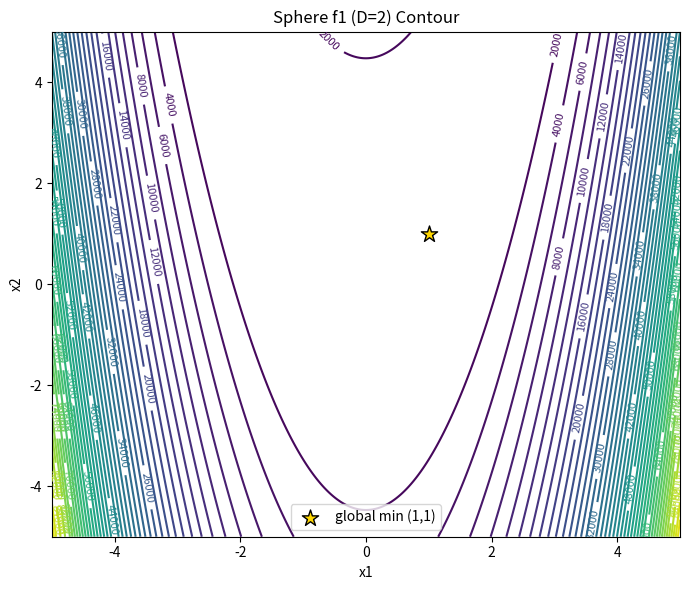
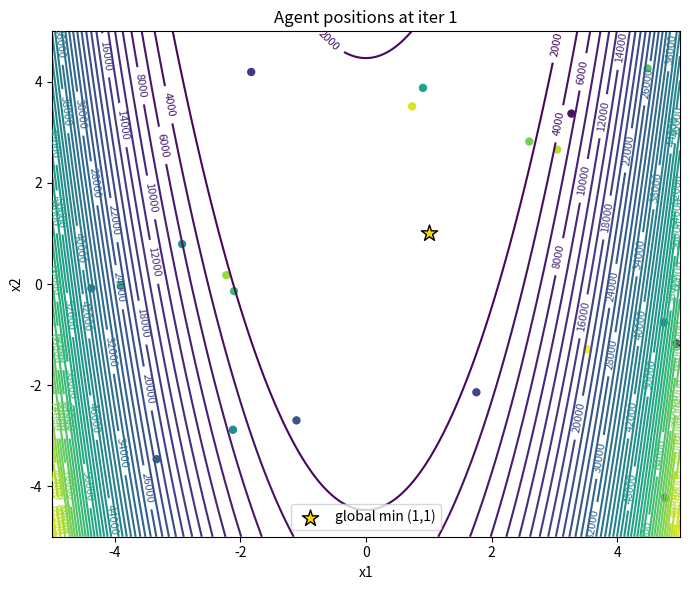
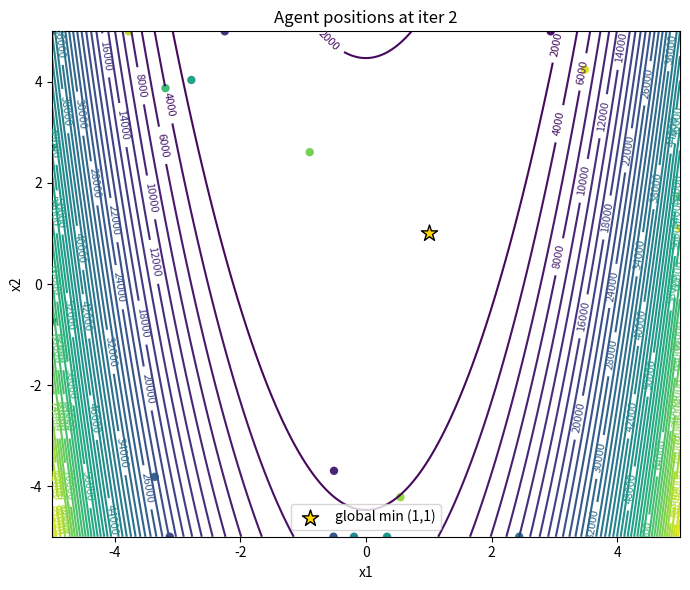
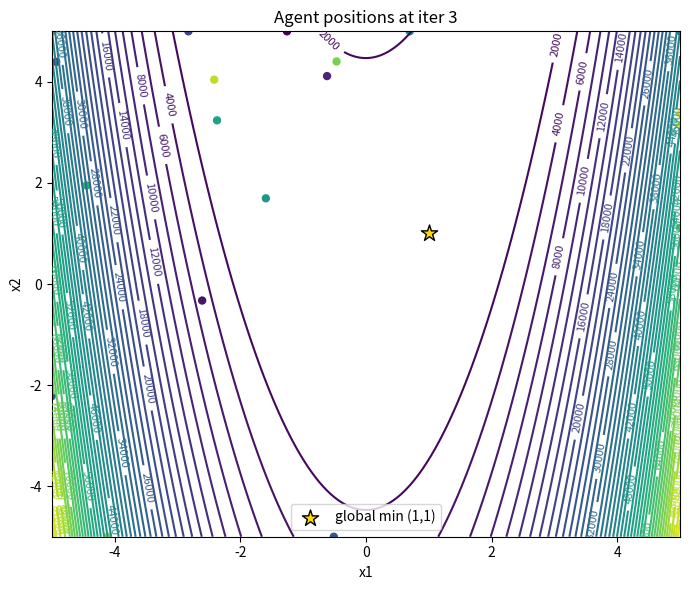
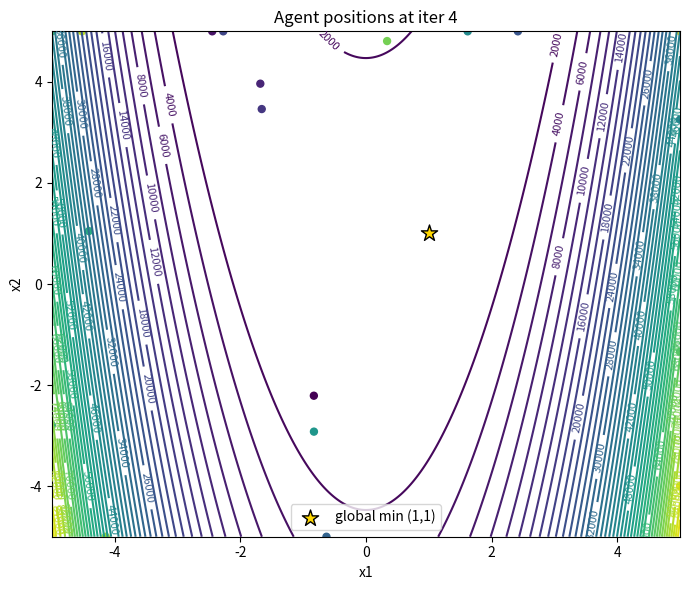
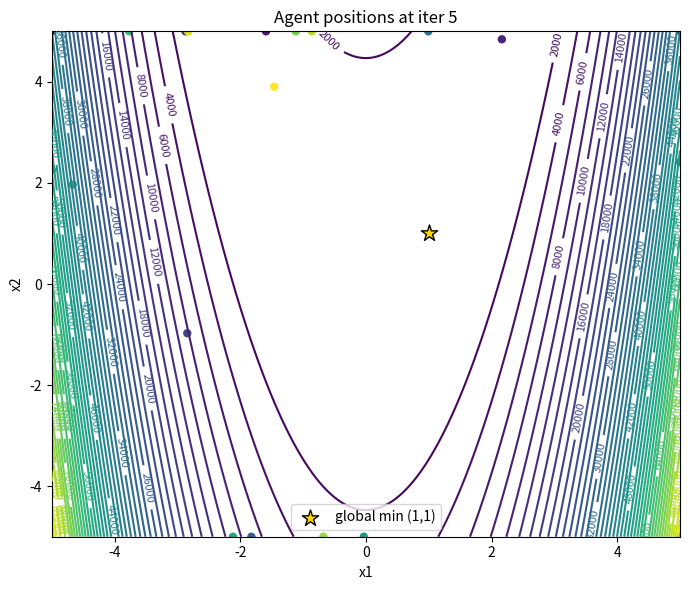
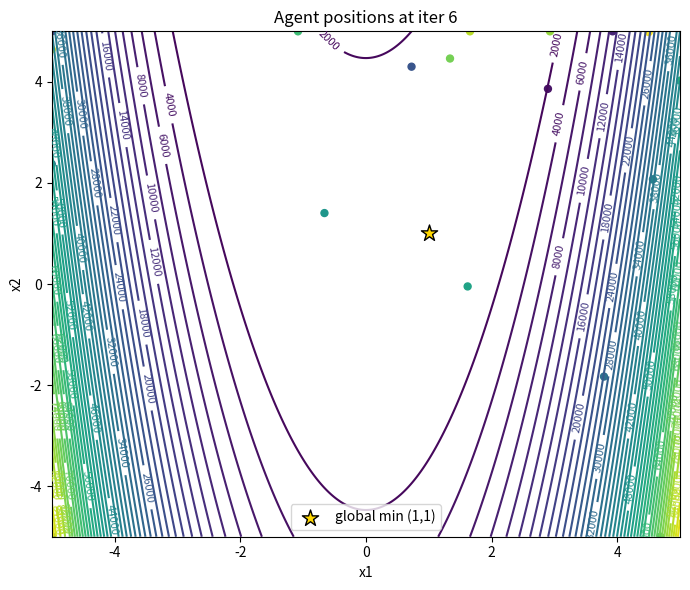
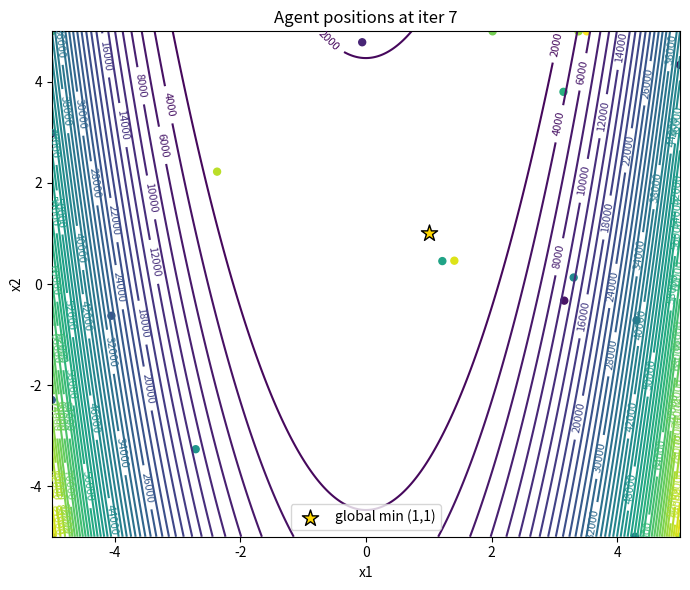
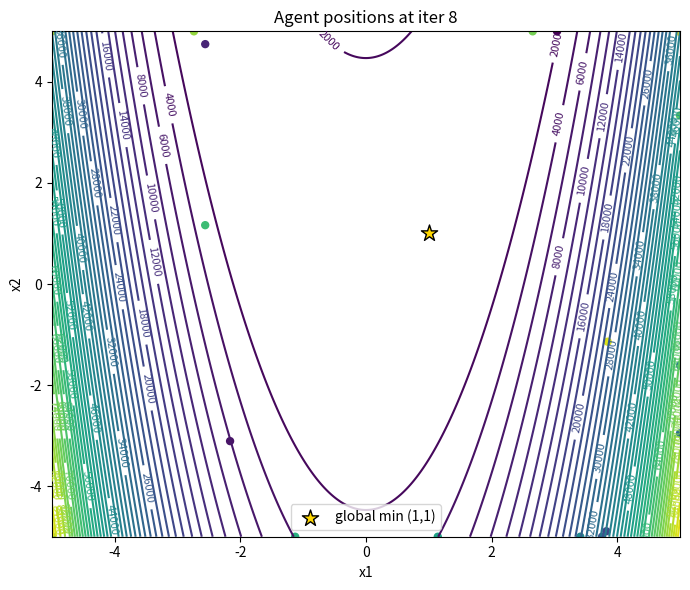
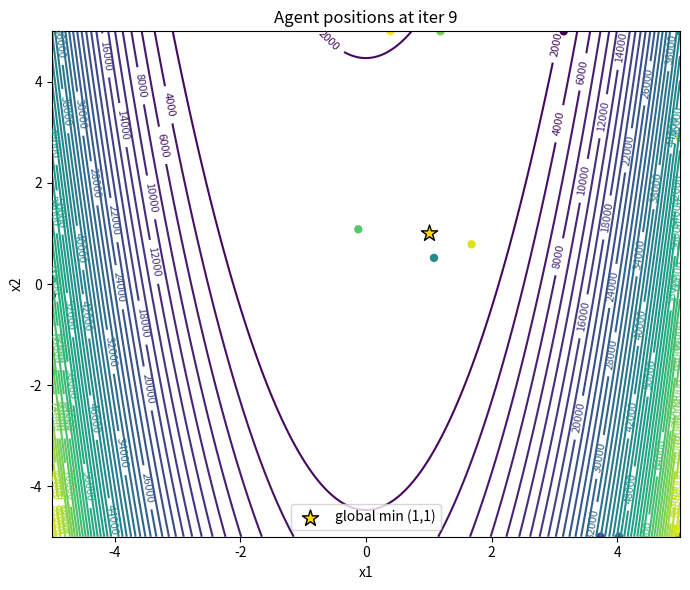
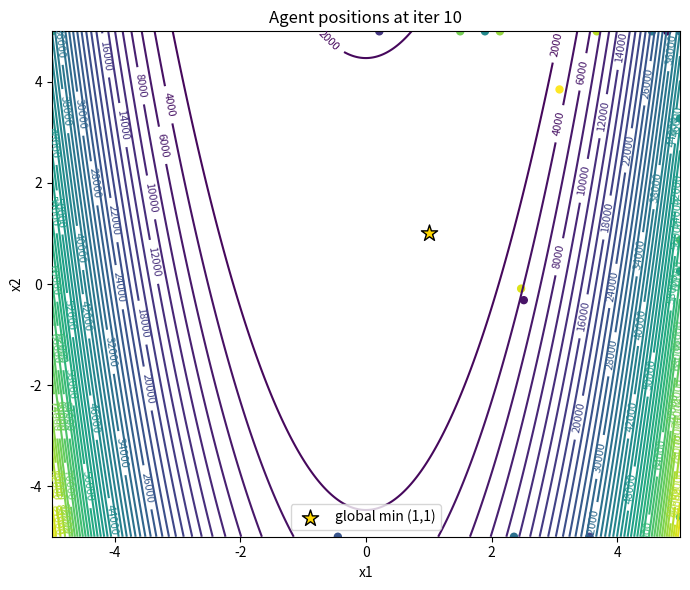
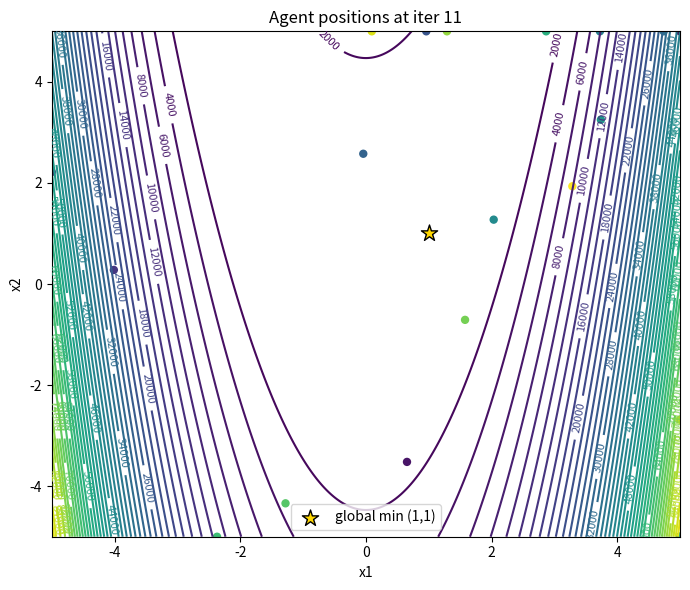
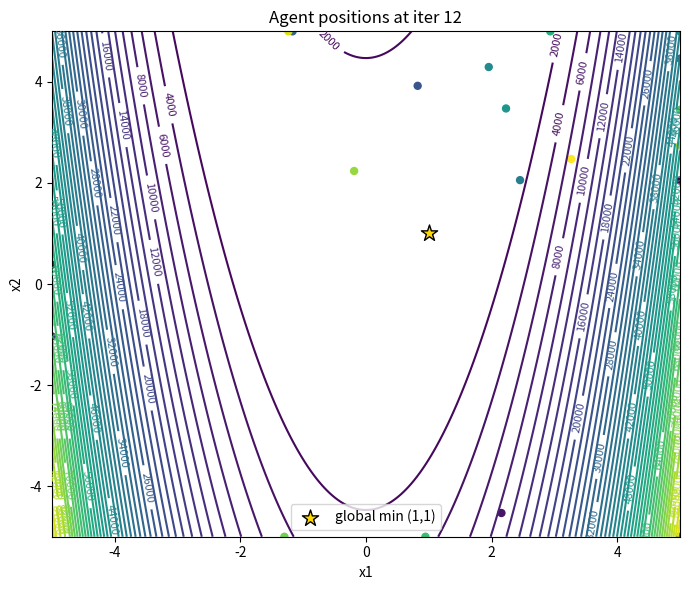
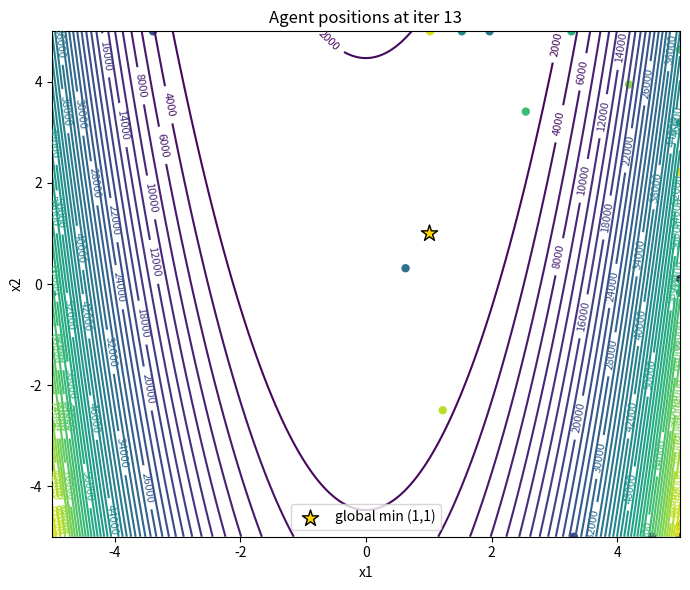
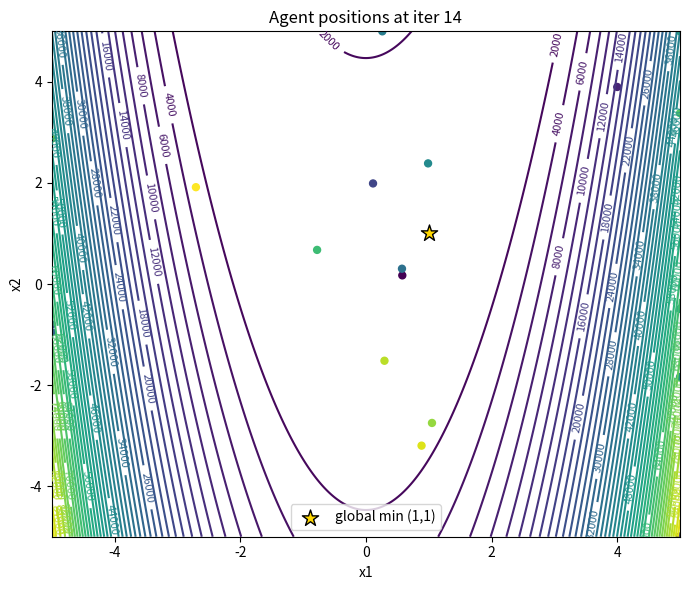
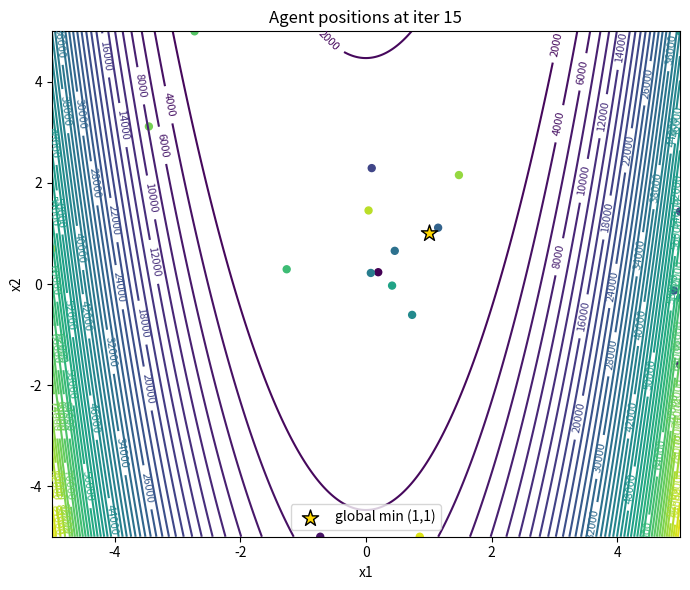

Recreate these plots in Python, in order.
# -*- coding: utf-8 -*-
"""
SCA on Rosenbrock (f2) — D=2 visuals & Enhanced Analysis (Revised)
-------------------------------------------------------------------
Generates:
1) Agent slideshow (first 20 iterations, 20 agents) -> rosenbrock_agents/iter_XX.png
2) A directory 'rosenbrock_analysis_plots' containing:
    - Contour plot (D=2) -> contour_f2_rosenbrock.png
    - Search history of all agents (first 100 iters) -> 1_search_history.png
    - Trajectory of the first variable of the first agent (iters 5-100) -> 2_first_agent_trajectory.png
    - Average fitness of the population (iters 5-100) -> 3_average_fitness.png
    - Full Convergence curve (iters 5-100) -> 4_convergence_curve.png
"""

import os
import numpy as np
import matplotlib.pyplot as plt
from PIL import Image
from matplotlib.collections import LineCollection

# =========================
# Benchmark: Rosenbrock f2
# =========================
def rosenbrock_f2(x: np.ndarray) -> float:
    """
    f2(x1, x2) = 100*(x2 - x1**2)**2 + (1 - x1)**2
    Domain: [-2, 2]^2
    Global minimum at (1,1) with f=0
    """
    x = np.asarray(x, dtype=float).reshape(-1)
    x1, x2 = x
    return float(100.0 * (x1**2-x2)**2 + (1.0 - x1)**2)


# =========================
# Sine Cosine Algorithm (Modified to log more data)
# =========================
def sca(objective_function, lb, ub, dim, num_agents, max_iter, seed=None):
    rng = np.random.default_rng(seed)
    positions = rng.uniform(lb, ub, size=(num_agents, dim))
    dest_pos = np.zeros(dim)
    dest_fitness = float("inf")

    # --- Logging variables ---
    convergence = np.zeros(max_iter)
    pop_history_2d = []
    avg_fitness_history = np.zeros(max_iter)
    first_agent_traj_x1 = np.zeros(max_iter)
    full_pop_history = []

    a = 2.0
    for t in range(max_iter):
        # Evaluate
        positions = np.clip(positions, lb, ub)
        fitnesses = np.apply_along_axis(objective_function, 1, positions)

        # --- Log data for this iteration ---
        avg_fitness_history[t] = np.mean(fitnesses)
        first_agent_traj_x1[t] = positions[0, 0]
        full_pop_history.append(positions.copy())

        # Update best
        idx = np.argmin(fitnesses)
        if fitnesses[idx] < dest_fitness:
            dest_fitness = float(fitnesses[idx])
            dest_pos = positions[idx].copy()

        convergence[t] = dest_fitness

        # Save for 2D slides (first 20 iterations)
        if dim >= 2 and t < 20:
            pop_history_2d.append(positions[:, :2].copy())

        # Move agents
        r1 = a - t * (a / max_iter)
        for i in range(num_agents):
            for j in range(dim):
                r2 = rng.uniform(0, 2 * np.pi)
                r3 = rng.uniform(0, 2)
                r4 = rng.uniform(0, 1)
                if r4 < 0.5:
                    positions[i, j] = positions[i, j] + r1 * np.sin(r2) * abs(r3 * dest_pos[j] - positions[i, j])
                else:
                    positions[i, j] = positions[i, j] + r1 * np.cos(r2) * abs(r3 * dest_pos[j] - positions[i, j])

    logs = {
        "convergence": convergence,
        "pop_history_2d": pop_history_2d,
        "avg_fitness": avg_fitness_history,
        "first_agent_traj_x1": first_agent_traj_x1,
        "full_pop_history": full_pop_history
    }
    return dest_pos, dest_fitness, logs

# runners
def run_multiple_trials(objective_function, lb, ub, dim, num_agents, max_iter, num_trials=10):
    all_curves = []
    final_mins = []

    for trial in range(num_trials):
        _, best_fitness, logs = sca(objective_function, lb, ub, dim, num_agents, max_iter, seed=1234+trial)
        all_curves.append(logs["convergence"])
        final_mins.append(best_fitness)
        print(f"[Trial {trial+1:02d}] best min = {best_fitness:.6e}")

    all_curves = np.array(all_curves)
    mean_curve = np.mean(all_curves, axis=0)
    std_curve = np.std(all_curves, axis=0)

    print("\\n=== Summary over runs ===")
    print(f"Mean final min = {np.mean(final_mins):.6e}")
    print(f"Std  final min = {np.std(final_mins, ddof=1):.6e}")

    return mean_curve, std_curve

# =========================
# Plot Graph
# =========================
def plot_rosenbrock_contour_2d(xmin=-2, xmax=2, ymin=-2, ymax=2, levels=50, fname="contour.png"):
    xs = np.linspace(xmin, xmax, 400)
    ys = np.linspace(ymin, ymax, 400)
    X, Y = np.meshgrid(xs, ys)
    Z = 100.0 * (X**2-Y)**2 + (1.0 - X)**2
    plt.figure(figsize=(7, 6))
    cs = plt.contour(X, Y, Z, levels=levels)
    plt.clabel(cs, inline=True, fontsize=8)
    plt.title("Sphere f1 (D=2) Contour")
    plt.xlabel("x1"); plt.ylabel("x2")
    plt.scatter([1],[1], marker="*", s=150 , c='gold', edgecolors='black', zorder=5, label="global min (1,1)")
    plt.legend(); plt.tight_layout()
    plt.savefig(fname, dpi=200); plt.close()

def save_agent_slides_on_contour(pop_history_2d, xmin=-2, xmax=2, ymin=-2, ymax=2, outdir="slides_f2"):
    os.makedirs(outdir, exist_ok=True)
    xs = np.linspace(xmin, xmax, 400)
    ys = np.linspace(ymin, ymax, 400)
    X, Y = np.meshgrid(xs, ys)
    Z = 100.0 * (X**2-Y)**2 + (1.0 - X)**2

    for it, pop in enumerate(pop_history_2d, start=1):
        plt.figure(figsize=(7, 6))
        cs = plt.contour(X, Y, Z, levels=50)
        plt.clabel(cs, inline=True, fontsize=8)
        plt.scatter(pop[:, 0], pop[:, 1], s=25, c=np.linspace(0, 1, pop.shape[0]))
        plt.scatter([1],[1], marker="*", s=150, c='gold', edgecolors='black', zorder=5 , label="global min (1,1)")
        plt.title(f"Agent positions at iter {it}")
        plt.xlabel("x1"); plt.ylabel("x2"); plt.legend()
        plt.tight_layout()
        fname = os.path.join(outdir, f"f2_agents_iter_{it:02d}.png")
        plt.savefig(fname, dpi=200); plt.close()

def plot_convergence(curve, start_iter=5, end_iter=100, fname="convergence.png"):
    n = len(curve)
    s = max(0, min(start_iter-1, n-1))
    e = max(1, min(end_iter, n))
    xs = np.arange(s+1, e+1)
    plt.figure(figsize=(7, 5))
    plt.plot(xs, curve[s:e])
    plt.xlabel("Iteration"); plt.ylabel("Best objective value")
    plt.title("Convergence (best-so-far)")
    plt.grid(True); plt.tight_layout()
    plt.savefig(fname, dpi=200); plt.close()

def plot_search_history(history, x_range=(-2, 2), y_range=(-2, 2), fname="search_history.png"):
    """ 1. Plots the trajectory of all search agents on the contour plot (first 100 iters). """
    xs = np.linspace(x_range[0], x_range[1], 400)
    ys = np.linspace(y_range[0], y_range[1], 400)
    X, Y = np.meshgrid(xs, ys)
    Z = 100.0 * (X**2-Y)**2 + (1.0 - X)**2


    fig, ax = plt.subplots(figsize=(8, 7))
    ax.contour(X, Y, Z, levels=50, cmap='viridis', alpha=0.7)
    
    # Slice history to the first 100 iterations
    history_sliced = history[:100]
    agent_trajectories = np.array(history_sliced).transpose(1, 0, 2)
    
    for agent_path in agent_trajectories:
        points = agent_path.reshape(-1, 1, 2)
        segments = np.concatenate([points[:-1], points[1:]], axis=1)
        lc = LineCollection(segments, color='red', alpha=0.3, linewidth=1)
        ax.add_collection(lc)

    ax.scatter([1], [1], marker="*", s=150, c='gold', edgecolors='black', zorder=5, label="Global Min (1,1)")
    ax.set_title("Search History of All Agents (First 100 Iterations)")
    ax.set_xlabel("x1"); ax.set_ylabel("x2"); ax.legend()
    plt.tight_layout(); plt.savefig(fname, dpi=200); plt.close()

def plot_first_agent_trajectory(trajectory, fname="first_agent_trajectory.png"):
    """ 2. Plots the trajectory of x1 for the first agent (first 100 iters). """
    plt.figure(figsize=(8, 5))
    # Slice trajectory to the first 100 iterations
    plt.plot(trajectory[:100],color='red')
    plt.xlabel("Iteration")
    plt.ylabel("Value of x1 for the first agent")
    plt.title("Trajectory of the First Variable (x1) of the First Agent (First 100 Iterations)")
    plt.grid(True)
    plt.tight_layout(); plt.savefig(fname, dpi=200); plt.close()

def plot_average_fitness(avg_fitness, fname="average_fitness.png"):
    """ 3. Plots the average fitness of all search agents (first 100 iters). """
    plt.figure(figsize=(8, 5))
    # Slice fitness data to the first 100 iterations
    plt.plot(avg_fitness[:100],color='green',alpha=0.7)
    plt.xlabel("Iteration")
    plt.ylabel("Average Fitness")
    plt.title("Average Fitness of Search Agents (First 100 Iterations)")
    plt.grid(True)
    plt.tight_layout(); plt.savefig(fname, dpi=200); plt.close()

def plot_full_convergence_curve(curve, fname="convergence_curve.png"):
    """ 4. Plots the convergence curve (first 100 iters). """
    plt.figure(figsize=(8, 5))
    # Slice convergence data to the first 100 iterations
    plt.plot(curve[:100])
    plt.xlabel("Iteration")
    plt.ylabel("Best Objective Value (Fitness)")
    plt.title("Convergence Curve (First 100 Iterations)")
    plt.grid(True)
    plt.tight_layout(); plt.savefig(fname, dpi=200); plt.close()

def demo_plots_for_D2():
    D = 2
    lb, ub = -5.0, 5.0
    num_agents = 20
    max_iter = 120
    seed = 2025

    plot_rosenbrock_contour_2d(xmin=lb, xmax=ub, ymin=lb, ymax=ub)
    _, best, logs = sca(rosenbrock_f2, lb, ub, D, num_agents, max_iter, seed=seed)
    print(f"[D=2] best min = {best:.6e}")

    save_agent_slides_on_contour(logs["pop_history_2d"], xmin=lb, xmax=ub, ymin=lb, ymax=ub)

    plot_convergence(logs["convergence"], start_iter=5, end_iter=100)

    plot_search_history(logs["pop_history_2d"], x_range=(lb, ub), y_range=(lb, ub), fname="F2_search_history.png")

    plot_first_agent_trajectory(logs["first_agent_traj_x1"], fname="F2_first_agent_trajectory.png")

    plot_average_fitness(logs["avg_fitness"],fname="F2_average_fitness.png")

    plot_full_convergence_curve(logs["convergence"], "F2_convergence_curve.png")
# =========================
# Main Execution (Revised)
# =========================
if __name__ == "__main__":
    # Settings
    D = 2
    lb, ub = -2.0, 2.0
    num_agents = 20
    max_iter = 120 # Still run 120 iterations to get complete data for slicing
    num_trials = 10
    seed = 2025

    mean_curve, std_curve = run_multiple_trials(
        rosenbrock_f2, lb, ub, D, num_agents, max_iter, num_trials
    )

    # 2) Visualization demo (D=2)
    demo_plots_for_D2()

    print("\nSuccessful")
